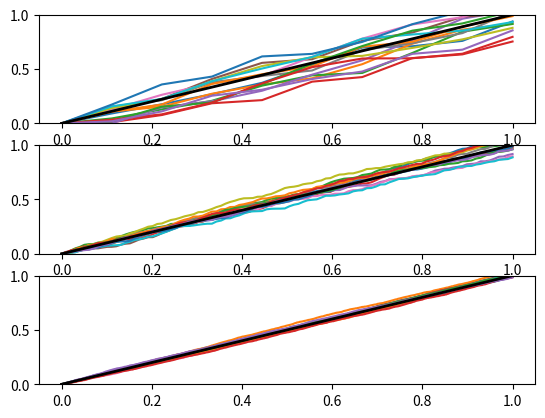

Write the Python code that produced this figure.
import random
import numpy as np
import matplotlib.pyplot as plt

mu = 1.
fig, axes = plt.subplots(3,1)#,figsize=(10,10))
for num,ax in zip([10,100,1000],axes.flat):
    rWalk = np.zeros(num)
    for ii in range(15):
        for jj in range(1,num):
            rWalk[jj] = rWalk[jj-1] + (mu + random.uniform(-1,1))/num
        ax.plot(np.linspace(0,1,num),rWalk)
    ax.plot([0,1],[0,1],'k-',linewidth=2)
    ax.set_ylim(0,1)
plt.savefig('walkWDrift.png')